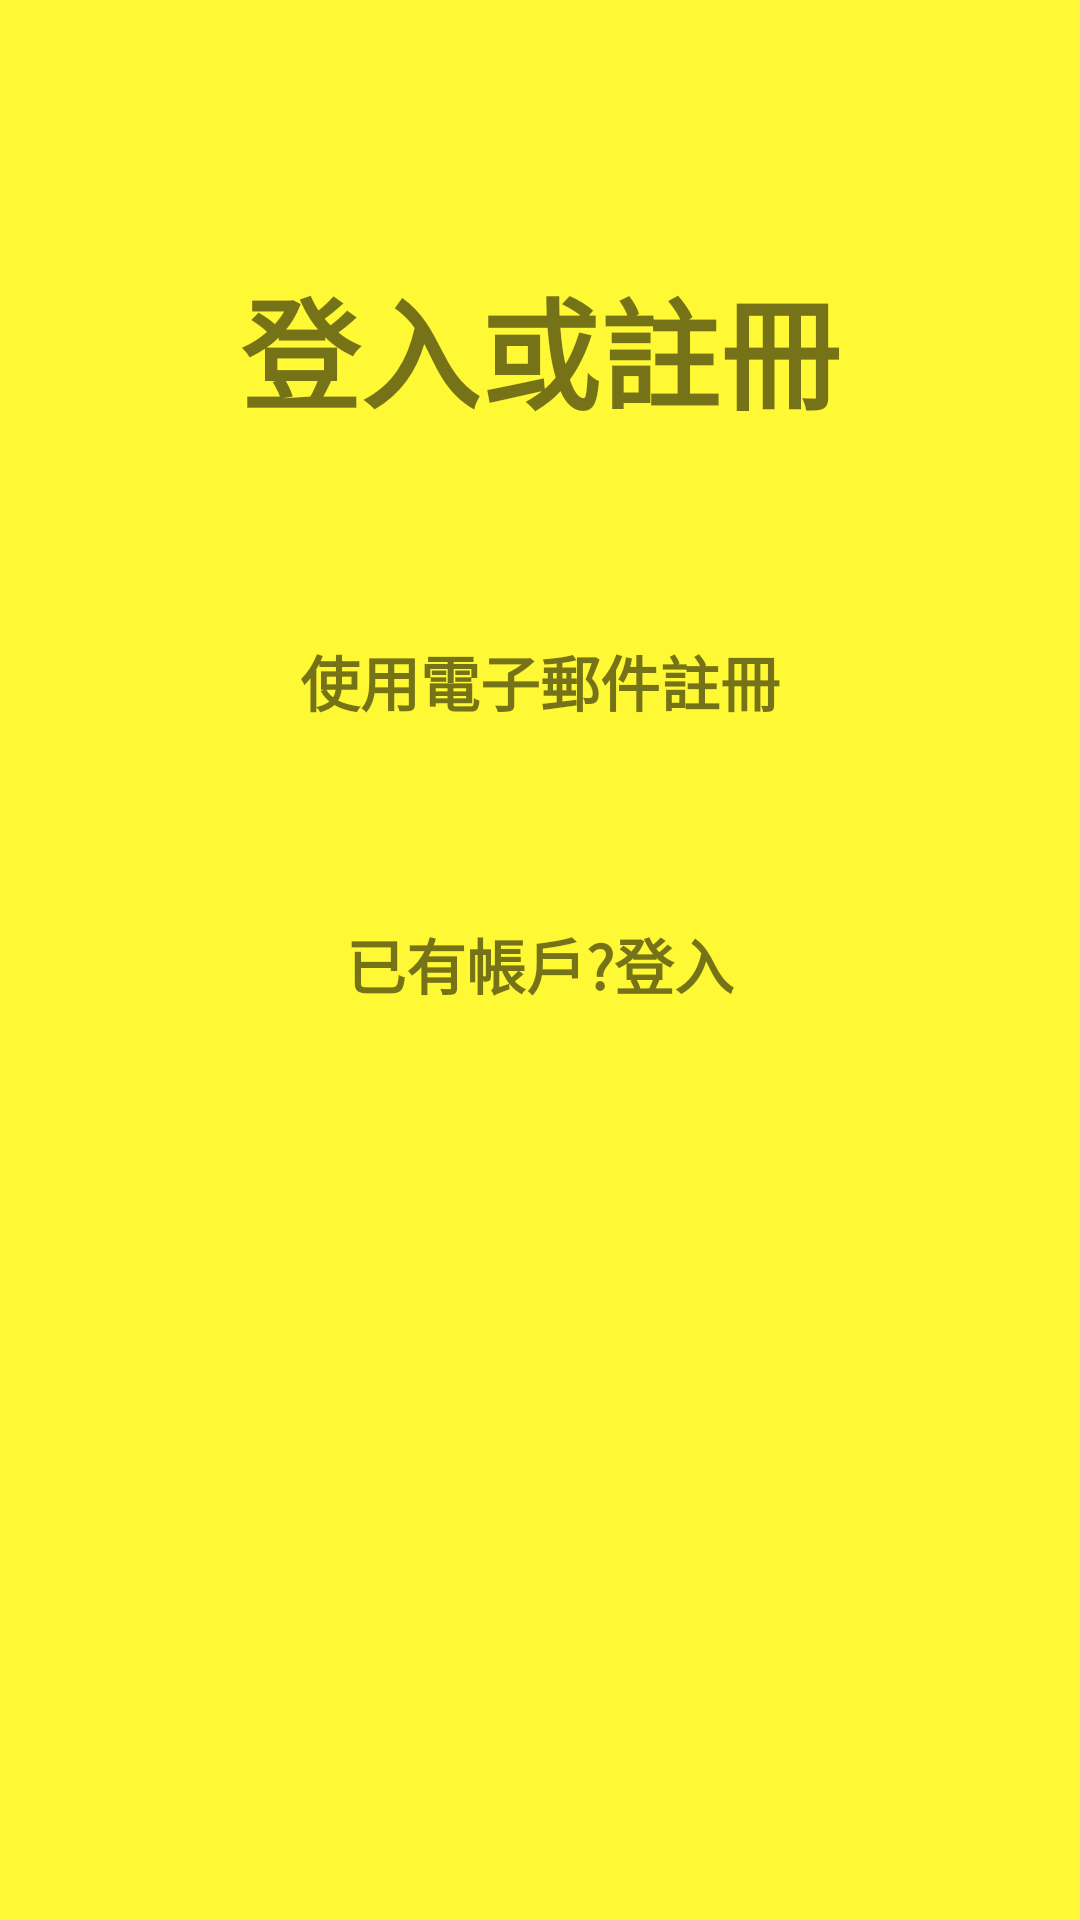

Here is an Android app screen rendered from its layout file. Give the layout XML and the strings, colors and styles it references.
<!-- AndroidManifest.xml: application theme AppTheme -->
<!-- res/layout/activity_login.xml -->
<?xml version="1.0" encoding="utf-8"?>
<RelativeLayout xmlns:android="http://schemas.android.com/apk/res/android"
    xmlns:app="http://schemas.android.com/apk/res-auto"
    xmlns:tools="http://schemas.android.com/tools"
    android:layout_width="match_parent"
    android:layout_height="match_parent"
    android:background="#fef934"
    tools:context="autobike.stanley.idv.android_autobike_v7.login.LoginActivity">

    <TextView
        android:layout_width="match_parent"
        android:layout_height="wrap_content"
        android:text="@string/login_title"
        android:id="@+id/textView"
        android:layout_marginTop="87dp"
        android:textAlignment="center"
        android:textSize="40sp"
        android:textStyle="bold"
        android:layout_alignParentTop="true"
        android:layout_alignParentLeft="true"
        android:layout_alignParentStart="true" />

    <TextView
        android:layout_width="wrap_content"
        android:layout_height="wrap_content"
        android:text="@string/use_e_mail"
        android:textSize="20sp"
        android:textStyle="bold"
        android:layout_marginTop="67dp"
        android:id="@+id/tvNormalRegister"
        android:textAlignment="center"
        android:layout_below="@+id/textView"
        android:layout_centerHorizontal="true" />
    <TextView
        android:layout_width="wrap_content"
        android:layout_height="wrap_content"
        android:textSize="20sp"
        android:textStyle="bold"
        android:text="@string/login_login"
        android:layout_marginTop="65dp"
        android:id="@+id/tvNormalLogin"
        android:layout_below="@+id/tvNormalRegister"
        android:layout_centerHorizontal="true" />

    
        
        
        
        
        
        
        
        
        
        

</RelativeLayout>
<!-- resources referenced by this layout -->
<resources>
  <string name="login_later">稍後註冊</string>
  <string name="login_login">已有帳戶?登入</string>
  <string name="login_title">登入或註冊</string>
  <string name="use_e_mail">使用電子郵件註冊</string>
  <style name="AppTheme" parent="Theme.AppCompat.Light.NoActionBar">
          
          <item name="colorPrimary">@color/colorPrimary</item>
          <item name="colorPrimaryDark">@color/colorPrimaryDark</item>
          <item name="colorAccent">@color/colorAccent</item>
          <item name="contentInsetStart">0dp</item>
      </style>
  <!-- not gathered from this repository: default colours our renderer supplied (Android Studio template values) -->
  <color name="colorPrimary">#FF6200EE</color>
  <color name="colorPrimaryDark">#FF3700B3</color>
  <color name="colorAccent">#FF03DAC5</color>
</resources>
